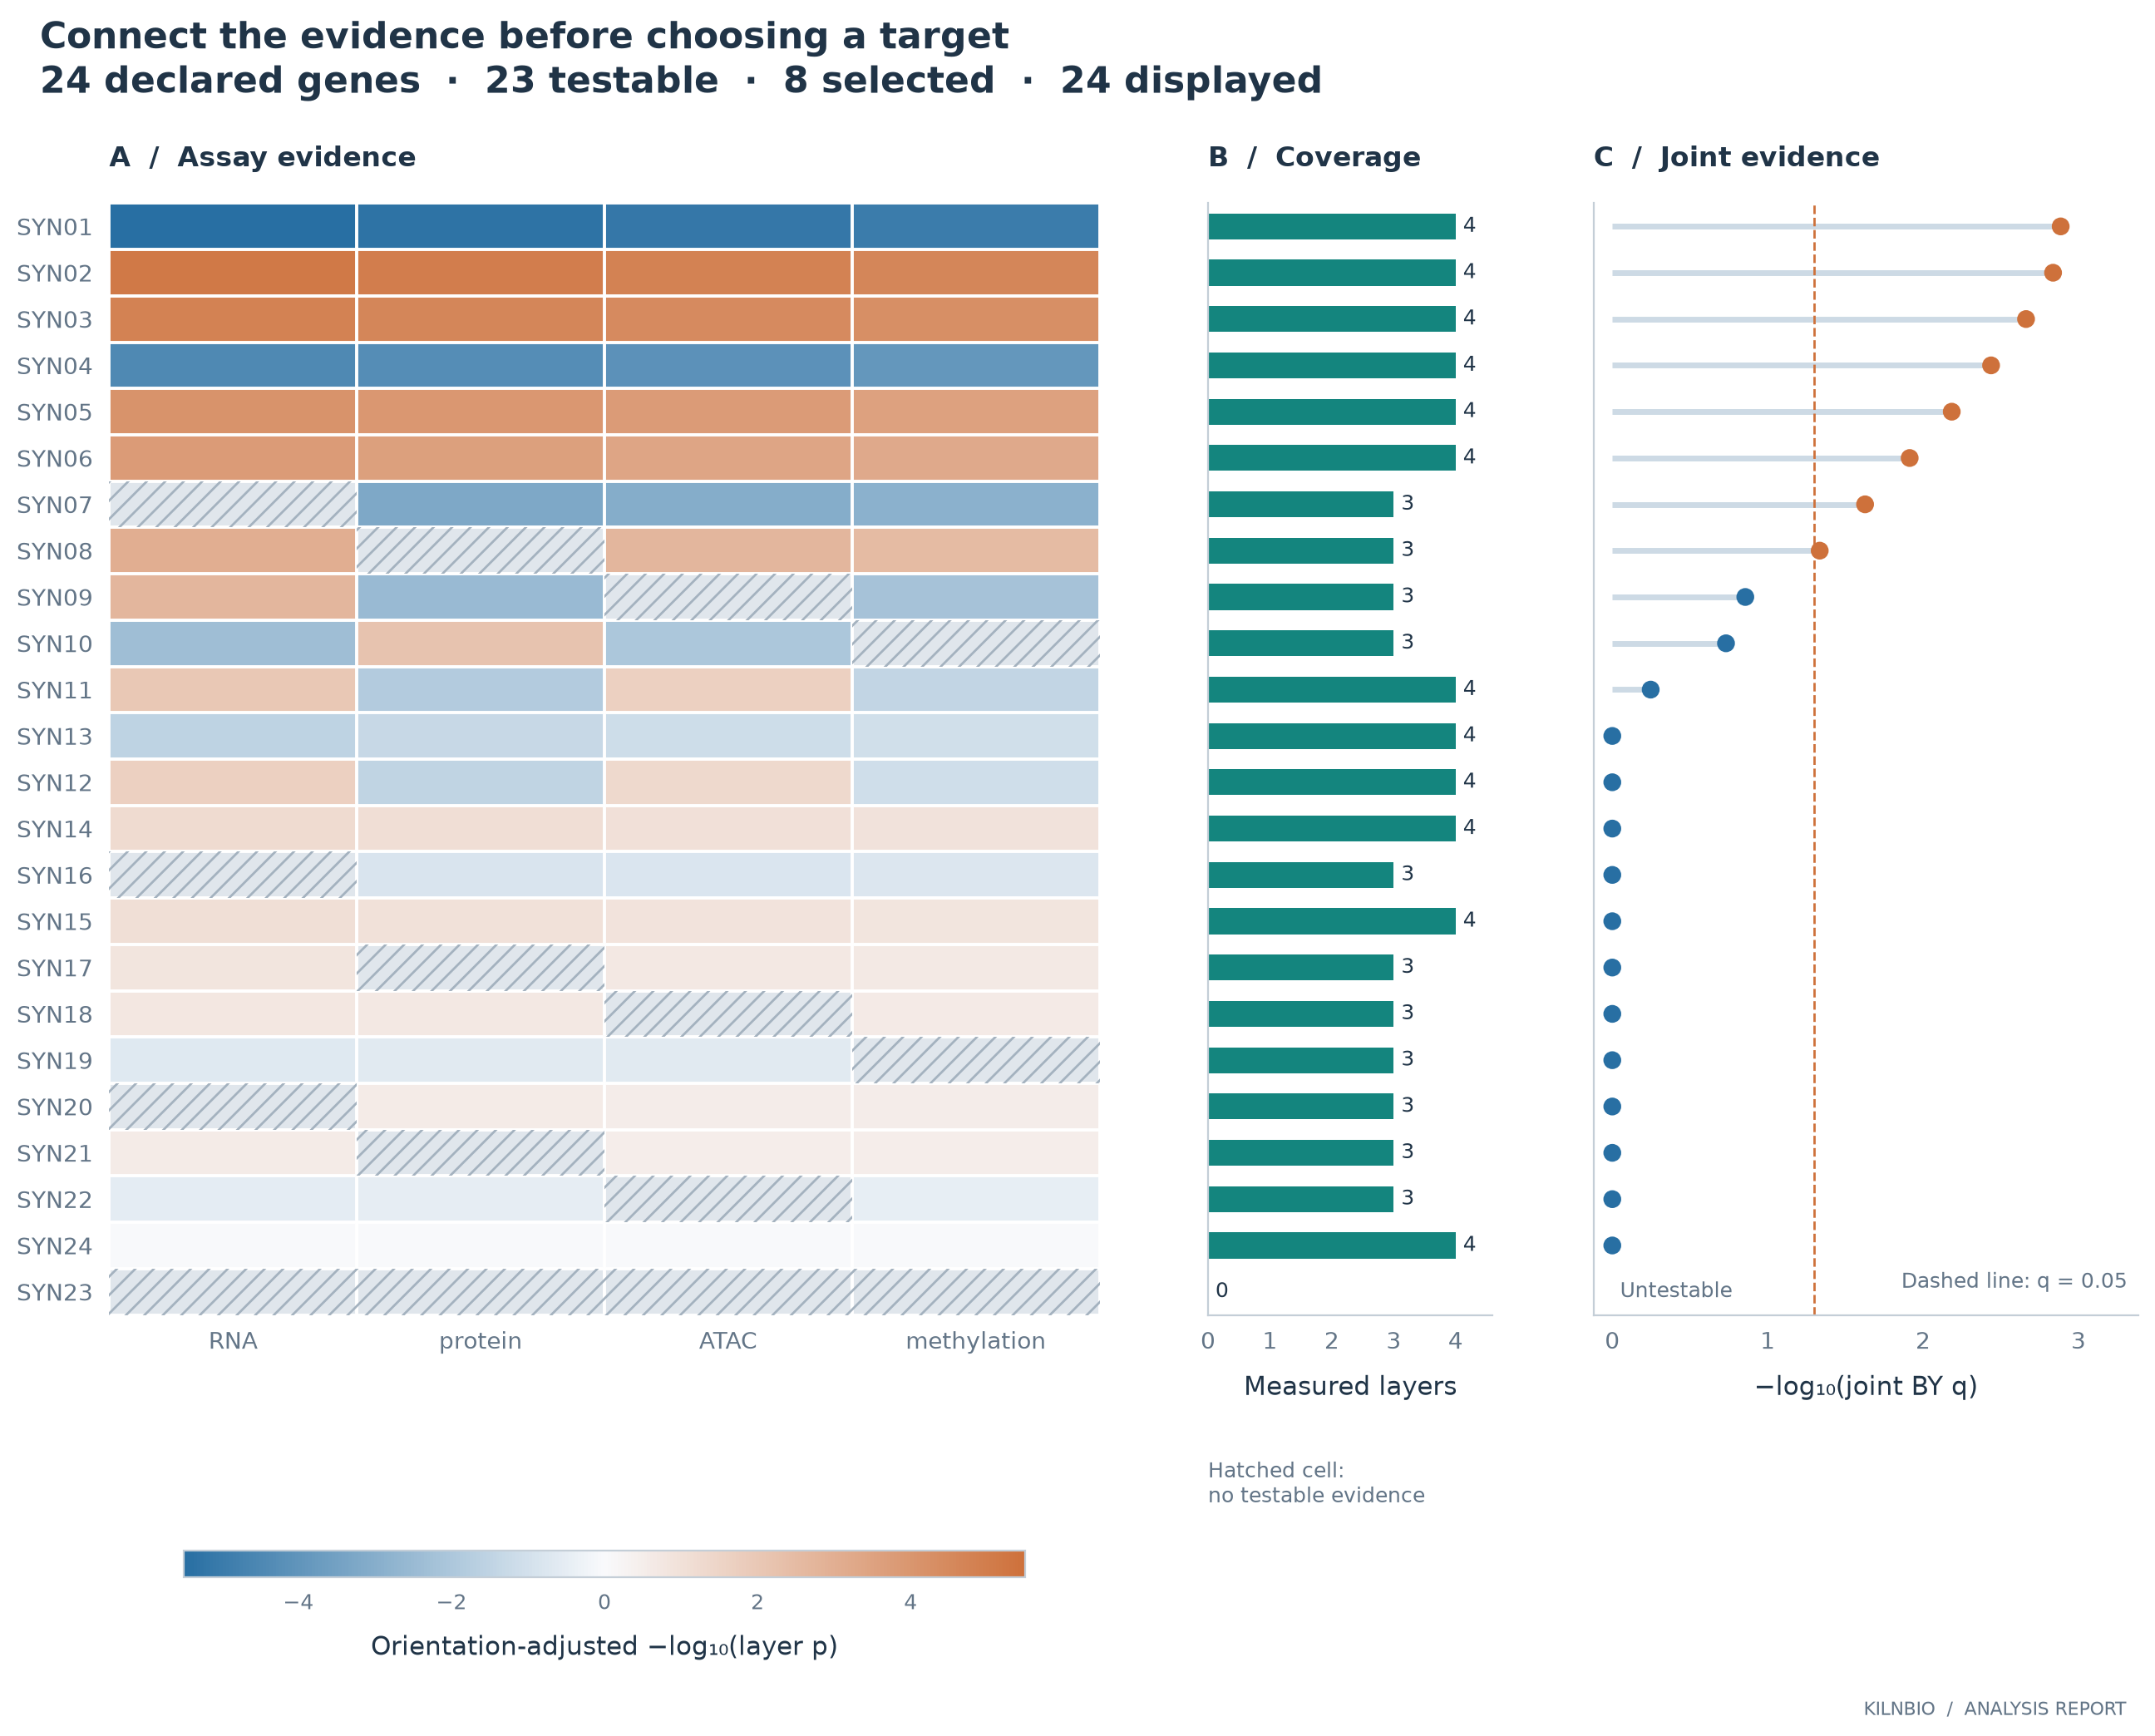

The file beside this chart, header and first rows:
gene	layer	p	direction	display_score	layers_measured	q_pc
SYN01	RNA	3.162277660168379e-06	-1.0	-5.5	4	0.001301
SYN01	protein	4.78630092322638e-06	-1.0	-5.32	4	0.001301
SYN01	ATAC	7.244359600749906e-06	-1.0	-5.14	4	0.001301
SYN01	methylation	1.0964781961431852e-05	-1.0	-4.96	4	0.001301
SYN02	RNA	7.079457843841373e-06	1.0	5.15	4	0.001457
SYN02	protein	1.0715193052376048e-05	1.0	4.97	4	0.001457
SYN02	ATAC	1.62181009735893e-05	1.0	4.79	4	0.001457
SYN02	methylation	2.4547089156850286e-05	1.0	4.61	4	0.001457
SYN03	RNA	1.584893192461114e-05	1.0	4.8	4	0.002174
SYN03	protein	2.39883291901949e-05	1.0	4.62	4	0.002174
SYN03	ATAC	3.6307805477010174e-05	1.0	4.44	4	0.002174
SYN03	methylation	5.495408738576248e-05	1.0	4.26	4	0.002174
SYN04	RNA	3.5481338923357534e-05	-1.0	-4.45	4	0.00365
SYN04	protein	5.3703179637025216e-05	-1.0	-4.27	4	0.00365
SYN04	ATAC	8.128305161640995e-05	-1.0	-4.09	4	0.00365
SYN04	methylation	0.000123	-1.0	-3.91	4	0.00365
SYN05	RNA	7.943282347242822e-05	1.0	4.1	4	0.006537
SYN05	protein	0.0001202	1.0	3.92	4	0.006537
SYN05	ATAC	0.000182	1.0	3.74	4	0.006537
SYN05	methylation	0.0002754	1.0	3.56	4	0.006537
SYN06	RNA	0.0001778	1.0	3.75	4	0.0122
SYN06	protein	0.0002692	1.0	3.57	4	0.0122
SYN06	ATAC	0.0004074	1.0	3.39	4	0.0122
SYN06	methylation	0.0006166	1.0	3.21	4	0.0122
SYN07	RNA	NA	NA	NA	3	0.02361
SYN07	protein	0.0006026	-1.0	-3.22	3	0.02361
SYN07	ATAC	0.000912	-1.0	-3.04	3	0.02361
SYN07	methylation	0.00138	-1.0	-2.86	3	0.02361
SYN08	RNA	0.0008913	1.0	3.05	3	0.04626
SYN08	protein	NA	NA	NA	3	0.04626
SYN08	ATAC	0.002042	1.0	2.69	3	0.04626
SYN08	methylation	0.00309	1.0	2.51	3	0.04626
SYN09	RNA	0.001995	1.0	2.7	3	0.1393
SYN09	protein	0.00302	-1.0	-2.52	3	0.1393
SYN09	ATAC	NA	NA	NA	3	0.1393
SYN09	methylation	0.006918	-1.0	-2.16	3	0.1393
SYN10	RNA	0.004467	-1.0	-2.35	3	0.1855
SYN10	protein	0.006761	1.0	2.17	3	0.1855
SYN10	ATAC	0.01023	-1.0	-1.99	3	0.1855
SYN10	methylation	NA	NA	NA	3	0.1855
SYN11	RNA	0.01	1.0	2.0	4	0.5662
SYN11	protein	0.01514	-1.0	-1.82	4	0.5662
SYN11	ATAC	0.02291	1.0	1.64	4	0.5662
SYN11	methylation	0.03467	-1.0	-1.46	4	0.5662
SYN13	RNA	0.03	-1.0	-1.523	4	1.0
SYN13	protein	0.05	-1.0	-1.301	4	1.0
SYN13	ATAC	0.07	-1.0	-1.155	4	1.0
SYN13	methylation	0.09	-1.0	-1.046	4	1.0
SYN12	RNA	0.02239	1.0	1.65	4	1.0
SYN12	protein	0.03388	-1.0	-1.47	4	1.0
SYN12	ATAC	0.05129	1.0	1.29	4	1.0
SYN12	methylation	0.07762	-1.0	-1.11	4	1.0
SYN14	RNA	0.06	1.0	1.222	4	1.0
SYN14	protein	0.08	1.0	1.097	4	1.0
SYN14	ATAC	0.1	1.0	1.0	4	1.0
SYN14	methylation	0.12	1.0	0.9208	4	1.0
SYN16	RNA	NA	NA	NA	3	1.0
SYN16	protein	0.14	-1.0	-0.8539	3	1.0
SYN16	ATAC	0.16	-1.0	-0.7959	3	1.0
SYN16	methylation	0.18	-1.0	-0.7447	3	1.0
... 36 more rows
